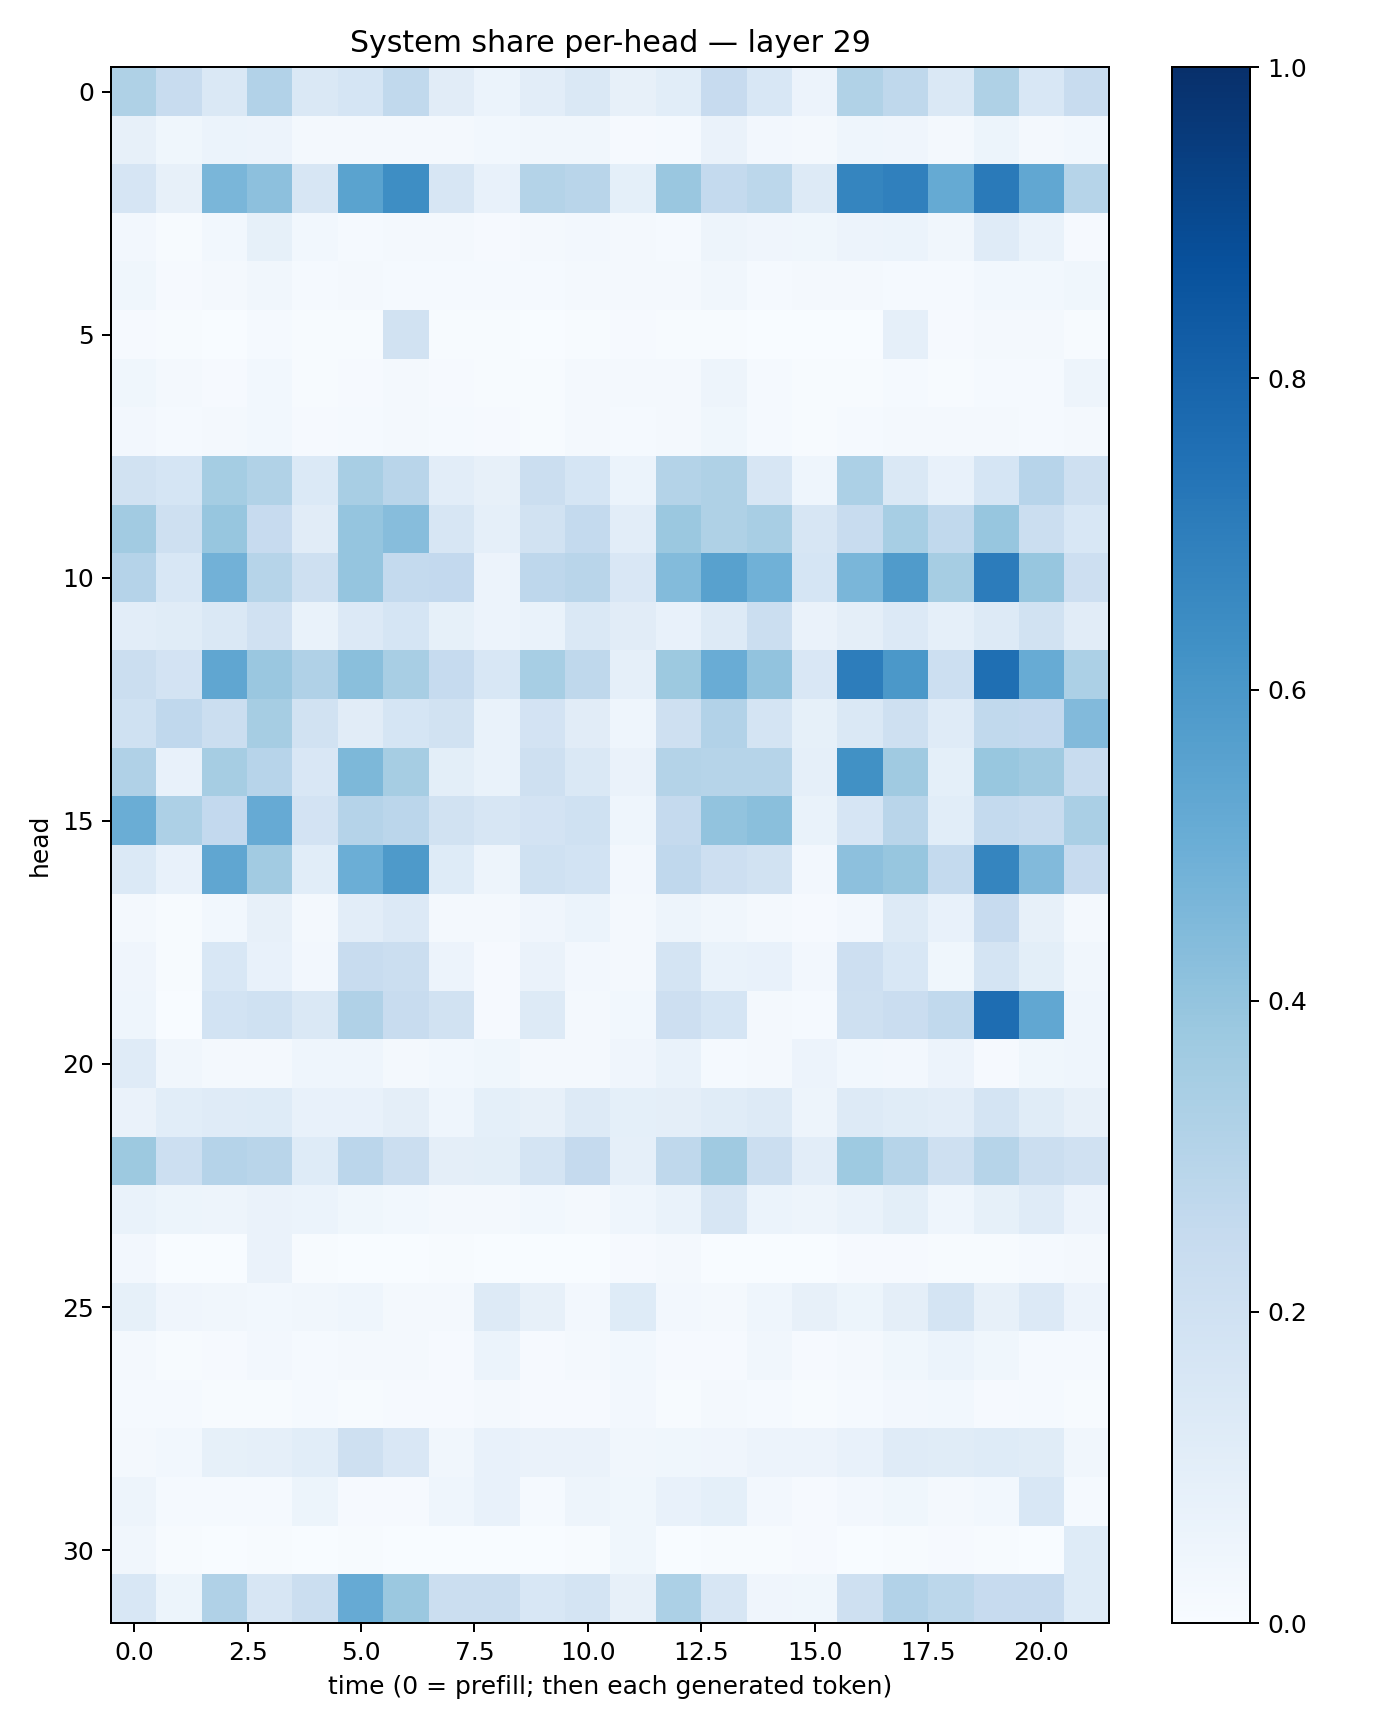

Data behind this chart, as committed beside it:
0.32319108, 0.23571192, 0.14705622, 0.31158343, 0.14236404, 0.17076194, 0.26560196, 0.11009134, 0.06207615, 0.103242636, 0.1406855, 0.07990088, 0.10643146, 0.24596712, 0.1560298, 0.054760695, 0.3140677, 0.2730862, 0.14148067, 0.32420844, 0.15251966, 0.23638988
0.08013, 0.03707, 0.05922, 0.05469, 0.02267, 0.02136, 0.01911, 0.01793, 0.02946, 0.03151, 0.03351, 0.01092, 0.01405, 0.06551, 0.0243, 0.02137, 0.04664, 0.04049, 0.02088, 0.05243, 0.02246, 0.02938
0.167, 0.08078, 0.462, 0.415, 0.1581, 0.5499, 0.6374, 0.1589, 0.07194, 0.3051, 0.2929, 0.09235, 0.3851, 0.2557, 0.2784, 0.1301, 0.6709, 0.6904, 0.5171, 0.7122, 0.5288, 0.2978
0.02708, 0.006932, 0.02741, 0.08535, 0.02914, 0.01442, 0.01937, 0.02048, 0.008435, 0.01594, 0.02628, 0.0223, 0.01433, 0.04841, 0.04116, 0.03743, 0.05537, 0.06086, 0.03437, 0.121, 0.06804, 0.01087
0.03807, 0.009484, 0.01744, 0.03421, 0.0149, 0.01988, 0.01401, 0.01378, 0.01308, 0.01404, 0.02178, 0.01954, 0.02124, 0.03398, 0.01328, 0.01746, 0.02068, 0.01253, 0.01257, 0.02904, 0.02789, 0.03695
0.008504, 0.005401, 0.00363, 0.01558, 0.004511, 0.007804, 0.1884, 0.005342, 0.004611, 0.002952, 0.007161, 0.01089, 0.005662, 0.004396, 0.002418, 0.00133, 0.002463, 0.08871, 0.009614, 0.01799, 0.01712, 0.004979
0.03698, 0.0165, 0.01032, 0.02841, 0.007358, 0.009979, 0.01759, 0.009075, 0.005869, 0.006009, 0.02144, 0.0162, 0.02044, 0.04905, 0.01276, 0.004322, 0.005398, 0.01324, 0.004156, 0.01217, 0.01176, 0.04897
0.0253, 0.01193, 0.01794, 0.03043, 0.009921, 0.01423, 0.0183, 0.01395, 0.009645, 0.006668, 0.01805, 0.01199, 0.01593, 0.03531, 0.01342, 0.005685, 0.01439, 0.01643, 0.01602, 0.02244, 0.01516, 0.0174
0.1877, 0.1685, 0.352, 0.3129, 0.1383, 0.3428, 0.2907, 0.1023, 0.07866, 0.2197, 0.1681, 0.06221, 0.3052, 0.3233, 0.1593, 0.04459, 0.3291, 0.1438, 0.07512, 0.1701, 0.2967, 0.2102
0.3618, 0.2092, 0.392, 0.2433, 0.111, 0.3948, 0.4314, 0.1585, 0.08652, 0.1918, 0.2557, 0.1054, 0.3812, 0.3228, 0.3433, 0.1632, 0.2413, 0.3441, 0.2621, 0.3939, 0.2231, 0.1543
0.3035, 0.154, 0.4807, 0.2981, 0.2073, 0.395, 0.2551, 0.2613, 0.05607, 0.275, 0.29, 0.1501, 0.4377, 0.5583, 0.4853, 0.1695, 0.4645, 0.5806, 0.3505, 0.7034, 0.394, 0.2115
0.1031, 0.1133, 0.1456, 0.1976, 0.06917, 0.1335, 0.1701, 0.08239, 0.05824, 0.07029, 0.1451, 0.1108, 0.07316, 0.1291, 0.2239, 0.06303, 0.09732, 0.1345, 0.08897, 0.1305, 0.1949, 0.1112
0.2243, 0.1808, 0.5319, 0.3844, 0.318, 0.4253, 0.3403, 0.2471, 0.1547, 0.344, 0.2716, 0.08737, 0.378, 0.506, 0.4043, 0.1509, 0.6995, 0.5973, 0.2177, 0.7572, 0.5089, 0.3285
0.2031, 0.2672, 0.2192, 0.3492, 0.1904, 0.1098, 0.1703, 0.1924, 0.06965, 0.1798, 0.1121, 0.0454, 0.2092, 0.3106, 0.1735, 0.08209, 0.1427, 0.2063, 0.1204, 0.2655, 0.2588, 0.4433
0.3184, 0.07464, 0.3479, 0.293, 0.152, 0.456, 0.3485, 0.09987, 0.07008, 0.2099, 0.1478, 0.06253, 0.307, 0.2999, 0.3003, 0.08737, 0.6288, 0.3691, 0.09175, 0.3883, 0.3684, 0.2389
0.5015, 0.3268, 0.2612, 0.5147, 0.1808, 0.3014, 0.2851, 0.1945, 0.1612, 0.1804, 0.2027, 0.04624, 0.2537, 0.4037, 0.4229, 0.06714, 0.1645, 0.2899, 0.1092, 0.2561, 0.2365, 0.3395
0.1372, 0.07142, 0.5332, 0.3597, 0.108, 0.4962, 0.5874, 0.122, 0.04752, 0.2005, 0.1859, 0.02464, 0.2675, 0.2131, 0.1904, 0.02542, 0.4171, 0.3918, 0.257, 0.6699, 0.4439, 0.2427
0.01904, 0.004795, 0.02876, 0.08037, 0.01769, 0.102, 0.1355, 0.02107, 0.01803, 0.04133, 0.05981, 0.01979, 0.04816, 0.03374, 0.01702, 0.009638, 0.02598, 0.132, 0.07651, 0.2446, 0.0808, 0.01709
0.0407, 0.005946, 0.1526, 0.07238, 0.02728, 0.2355, 0.2245, 0.05594, 0.01034, 0.06489, 0.02392, 0.02019, 0.1776, 0.06985, 0.07304, 0.02469, 0.2133, 0.1558, 0.03748, 0.1792, 0.09808, 0.03341
0.04536, 0.003217, 0.1846, 0.2007, 0.1423, 0.3175, 0.2354, 0.192, 0.007824, 0.1258, 0.02009, 0.02781, 0.2125, 0.1714, 0.02114, 0.01439, 0.2068, 0.2304, 0.2645, 0.7623, 0.5278, 0.04636
0.121, 0.0331, 0.02319, 0.01934, 0.04346, 0.04643, 0.0195, 0.0285, 0.03737, 0.01883, 0.01915, 0.04126, 0.06698, 0.01503, 0.02114, 0.05813, 0.02815, 0.02398, 0.05789, 0.01161, 0.03767, 0.04557
0.06316, 0.1086, 0.1192, 0.1245, 0.07301, 0.07516, 0.09464, 0.04445, 0.09018, 0.08187, 0.1279, 0.0929, 0.09437, 0.1158, 0.1287, 0.0502, 0.125, 0.1139, 0.102, 0.179, 0.1159, 0.08151
0.3762, 0.2151, 0.3018, 0.2898, 0.1223, 0.2839, 0.2258, 0.09446, 0.1, 0.1729, 0.2532, 0.08869, 0.2728, 0.3698, 0.2245, 0.1027, 0.3742, 0.3, 0.2045, 0.299, 0.2231, 0.1988
0.06886, 0.05401, 0.04963, 0.0632, 0.06028, 0.03536, 0.03101, 0.02066, 0.02165, 0.03123, 0.01792, 0.04606, 0.06911, 0.1584, 0.06078, 0.04752, 0.06853, 0.09987, 0.04621, 0.08332, 0.1192, 0.056
0.02471, 0.001487, 0.00238, 0.06362, 0.004303, 0.002977, 0.00338, 0.005786, 0.002815, 0.003244, 0.001165, 0.008946, 0.01987, 0.002394, 0.001372, 0.003073, 0.007842, 0.01006, 0.004411, 0.006387, 0.01212, 0.02227
0.08345, 0.04059, 0.03156, 0.02992, 0.03465, 0.04659, 0.02052, 0.02117, 0.132, 0.08188, 0.02702, 0.1238, 0.02482, 0.01965, 0.04412, 0.08168, 0.05432, 0.09636, 0.174, 0.07851, 0.1339, 0.05576
0.01681, 0.005197, 0.00794, 0.02444, 0.01367, 0.01613, 0.02064, 0.01143, 0.05889, 0.00993, 0.01803, 0.02862, 0.009597, 0.01047, 0.03424, 0.01047, 0.02088, 0.0367, 0.061, 0.03829, 0.0133, 0.01551
0.01518, 0.01466, 0.00577, 0.005208, 0.01438, 0.004797, 0.008452, 0.009922, 0.01619, 0.00945, 0.008642, 0.02712, 0.006942, 0.02159, 0.01198, 0.007006, 0.01443, 0.02409, 0.0293, 0.008789, 0.01512, 0.006198
0.01844, 0.03066, 0.08317, 0.0874, 0.1088, 0.2056, 0.1486, 0.03246, 0.07314, 0.06405, 0.06415, 0.03491, 0.0371, 0.04127, 0.05558, 0.05763, 0.07539, 0.1176, 0.1154, 0.1246, 0.1147, 0.03316
0.04792, 0.01556, 0.01371, 0.01425, 0.05255, 0.0116, 0.01088, 0.04627, 0.07105, 0.01349, 0.04882, 0.03712, 0.07368, 0.09329, 0.02513, 0.007828, 0.02378, 0.03592, 0.01898, 0.02977, 0.1548, 0.01444
0.03332, 0.004614, 0.001904, 0.004983, 0.001597, 0.004118, 0.002177, 0.001334, 0.002336, 0.002914, 0.004817, 0.03673, 0.002189, 0.003935, 0.006338, 0.01024, 0.002623, 0.004588, 0.008315, 0.007411, 0.003696, 0.1214
0.1538, 0.05463, 0.3166, 0.1611, 0.2221, 0.5126, 0.3803, 0.2203, 0.222, 0.155, 0.178, 0.07821, 0.3301, 0.1595, 0.04277, 0.038, 0.2046, 0.3118, 0.281, 0.2454, 0.245, 0.1238
